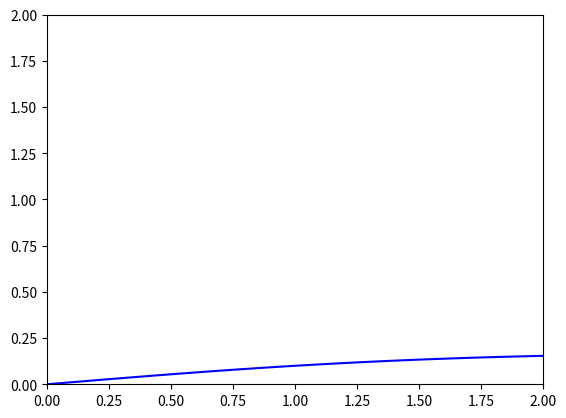

Write the Python code that produced this figure.
import matplotlib.pyplot as plt
import numpy as np

# вариант 9

def f(x):
    return x/(x**2 + 9)
X_0 = 0
X_1 = 2

h = 0.5

def Rectangle(F, X_0, X_1, h):
    n = int((X_1 - X_0)/h)
    arr = [i*h for i in range(n+1)]
    Square = 0
    for i in range(n):
        Square = Square + h*F((arr[i]+arr[i+1])/2)
    return Square
print(Rectangle(f, X_0, X_1, h))

def Trapezoid(F, X_0, X_1, h):
    n = int((X_1 - X_0)/h)
    arr = [i*h for i in range(n+1)]
    Square = 0
    for i in range(n):
        Square = Square + h*(F(arr[i])+F(arr[i+1]))/2
    return Square
print(Trapezoid(f, X_0, X_1, h))

def Simpson(F, X_0, X_1, h):
    n = int((X_1 - X_0)/h)
    arr = [i*h for i in range(n+1)]
    Square = 0
    for i in range(1, n+1):
        Square = Square + h*(F(arr[i-1]) + 4*F((arr[i-1]+arr[i])/2) + F(arr[i]))/6
    return Square
print(Simpson(f, X_0, X_1, h))

# def Error(F, F_An, X_0, X_1, h):
#     print(

print (np.log(13/9)/2)

t = np.linspace(X_0, X_1, 100)

plt.plot(t, f(t), color = 'blue', label = 'АФЧХ')
plt.xlim(0, 2)
plt.ylim(0, 2)
plt.show()
